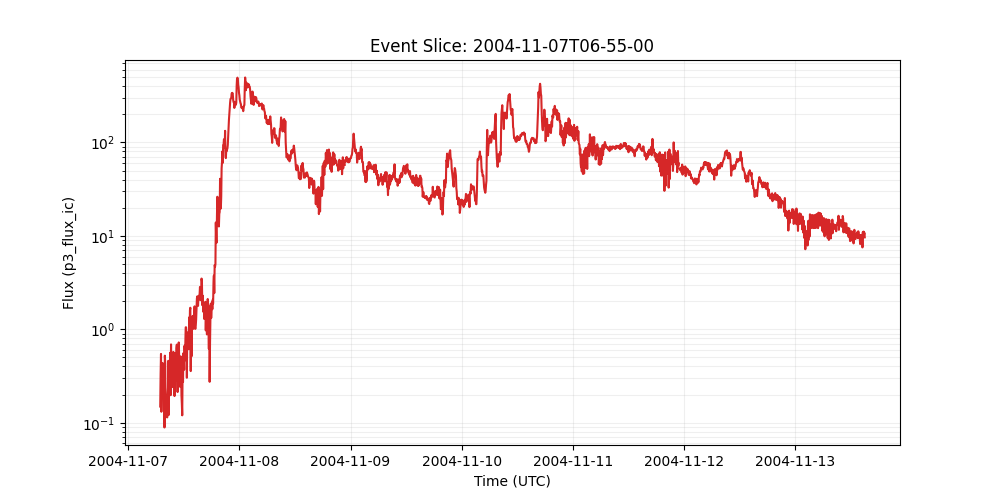

Values plotted in this chart, from the file beside it:
time_tag, p3_flux_ic
2004-11-07 06:55:00, 0.149
2004-11-07 07:00:00, 0.329
2004-11-07 07:05:00, 0.545
2004-11-07 07:10:00, 0.131
2004-11-07 07:15:00, 0.236
2004-11-07 07:20:00, 0.375
2004-11-07 07:25:00, 0.436
2004-11-07 07:30:00, 0.254
2004-11-07 07:35:00, 0.353
2004-11-07 07:40:00, 0.268
2004-11-07 07:45:00, 0.389
2004-11-07 07:50:00, 0.0889
2004-11-07 07:55:00, 0.522
2004-11-07 08:00:00, 0.427
2004-11-07 08:05:00, 0.128
2004-11-07 08:10:00, 0.158
2004-11-07 08:15:00, 0.132
2004-11-07 08:20:00, 0.181
2004-11-07 08:25:00, 0.114
2004-11-07 08:30:00, 0.2
2004-11-07 08:35:00, 0.237
2004-11-07 08:40:00, 0.46
2004-11-07 08:45:00, 0.121
2004-11-07 08:50:00, 0.304
2004-11-07 08:55:00, 0.361
2004-11-07 09:00:00, 0.302
2004-11-07 09:05:00, 0.562
2004-11-07 09:10:00, 0.197
2004-11-07 09:15:00, 0.689
2004-11-07 09:20:00, 0.239
2004-11-07 09:25:00, 0.308
2004-11-07 09:30:00, 0.244
2004-11-07 09:35:00, 0.334
2004-11-07 09:40:00, 0.528
2004-11-07 09:45:00, 0.573
2004-11-07 09:50:00, 0.504
2004-11-07 09:55:00, 0.511
2004-11-07 10:00:00, 0.193
2004-11-07 10:05:00, 0.558
2004-11-07 10:10:00, 0.426
2004-11-07 10:15:00, 0.282
2004-11-07 10:20:00, 0.296
2004-11-07 10:25:00, 0.628
2004-11-07 10:30:00, 0.685
2004-11-07 10:35:00, 0.374
2004-11-07 10:40:00, 0.213
2004-11-07 10:45:00, 0.675
2004-11-07 10:50:00, 0.607
2004-11-07 10:55:00, 0.723
2004-11-07 11:00:00, 0.519
2004-11-07 11:05:00, 0.366
2004-11-07 11:10:00, 0.437
2004-11-07 11:15:00, 0.241
2004-11-07 11:20:00, 0.513
2004-11-07 11:25:00, 0.501
2004-11-07 11:30:00, 0.197
2004-11-07 11:35:00, 0.16
2004-11-07 11:40:00, 0.12
2004-11-07 11:45:00, 0.391
2004-11-07 11:50:00, 0.273
... 1,766 more rows
